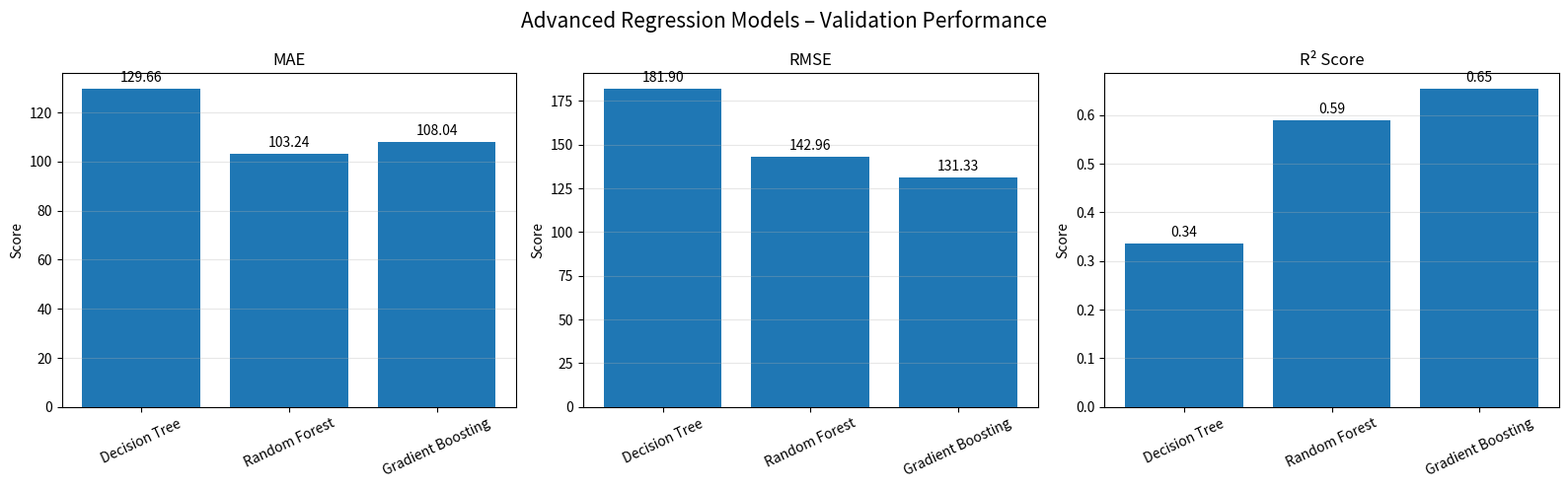

Write the Python code that produced this figure. (Note: this script raises an exception after producing the figure.)

import matplotlib.pyplot as plt
import numpy as np
from pathlib import Path

# Model evaluation results
models = ["Decision Tree", "Random Forest", "Gradient Boosting"]

mae = [129.6616, 103.2356, 108.0438]
rmse = [181.8981, 142.9614, 131.3270]
r2 = [0.3361, 0.5899, 0.6539]

# Create three comparison charts
fig, axes = plt.subplots(1, 3, figsize=(16, 5))

metrics = [
    ("MAE", mae),
    ("RMSE", rmse),
    ("R² Score", r2)
]

for ax, (title, values) in zip(axes, metrics):
    bars = ax.bar(models, values)
    ax.set_title(title)
    ax.set_ylabel("Score")
    ax.tick_params(axis="x", rotation=25)
    ax.bar_label(bars, fmt="%.2f", padding=3)
    ax.grid(axis="y", alpha=0.3)

fig.suptitle(
    "Advanced Regression Models – Validation Performance",
    fontsize=15
)

plt.tight_layout()

# Save the figure
output_dir = Path(__file__).resolve().parent.parent / "reports" / "figures"
output_dir.mkdir(parents=True, exist_ok=True)

output_path = output_dir / "advanced_regression_comparison.png"

plt.savefig(output_path, dpi=300, bbox_inches="tight")
plt.show()

print(f"Figure saved successfully: {output_path}")
